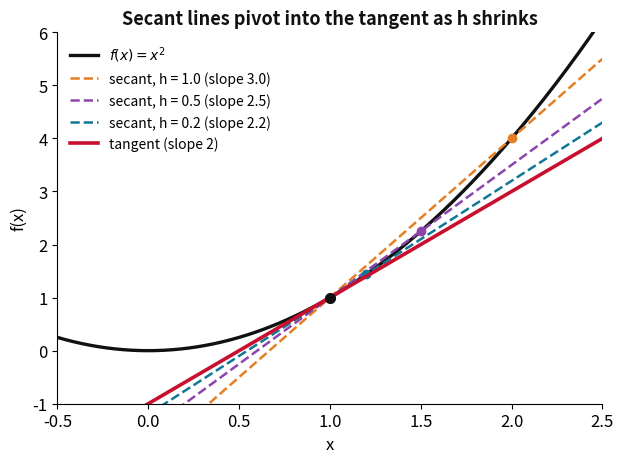

This figure's Python source: (Note: this script raises an exception after producing the figure.)
"""Crisp stills for the Appendix A decks (slides/math), dpi 200, saved into math/images/.
Run from the repo root:  .venv/bin/python scripts/make_math_figures.py
"""
import numpy as np
import matplotlib
matplotlib.use("Agg")
import matplotlib.pyplot as plt

OUT = "math/images"
TEAL, CARDINAL, BLACK, GRAY = "#107895", "#C8102E", "#111111", "#6c757d"
plt.rcParams.update({"font.size": 12, "axes.spines.top": False, "axes.spines.right": False})

# ---------------------------------------------------------------- secant lines -> tangent
f = lambda x: x**2
x0 = 1.0; x = np.linspace(-0.5, 2.5, 400)
fig, ax = plt.subplots(figsize=(6.4, 4.8))
ax.plot(x, f(x), color=BLACK, lw=2.4, label=r"$f(x) = x^2$")
for h, col in zip([1.0, 0.5, 0.2], ["#e67e22", "#8e44ad", TEAL]):
    slope = (f(x0 + h) - f(x0)) / h
    ax.plot(x, f(x0) + slope * (x - x0), "--", color=col, lw=1.8, label=f"secant, h = {h} (slope {slope:.1f})")
    ax.plot([x0, x0 + h], [f(x0), f(x0 + h)], "o", color=col, ms=6)
ax.plot(x, f(x0) + 2 * (x - x0), color=CARDINAL, lw=2.6, label="tangent (slope 2)")
ax.plot(x0, f(x0), "o", color=BLACK, ms=7)
ax.set_xlim(-0.5, 2.5); ax.set_ylim(-1, 6); ax.set_xlabel("x"); ax.set_ylabel("f(x)")
ax.legend(fontsize=10, loc="upper left", frameon=False)
ax.set_title("Secant lines pivot into the tangent as h shrinks", fontsize=13, fontweight="bold", color=BLACK)
fig.tight_layout(); fig.savefig(f"{OUT}/secant_tangent.png", dpi=200)

# ---------------------------------------------------------------- Riemann sums
a, b = 0, 2; xs = np.linspace(a, b, 400)
fig, axes = plt.subplots(1, 3, figsize=(11, 3.8), sharey=True)
for ax, n in zip(axes, [4, 8, 32]):
    edges = np.linspace(a, b, n + 1); mids = 0.5 * (edges[:-1] + edges[1:]); dx = (b - a) / n
    ax.bar(mids, f(mids), width=dx, align="center", color=TEAL, edgecolor="white", alpha=0.75)
    ax.plot(xs, f(xs), color=BLACK, lw=2.2)
    ax.set_title(f"n = {n},   sum = {np.sum(f(mids) * dx):.3f}", fontsize=12)
    ax.set_xlabel("x")
axes[0].set_ylabel("f(x)")
fig.suptitle("Riemann sums approach the exact area 8/3 = 2.667", fontsize=13, fontweight="bold", color=BLACK)
fig.tight_layout(); fig.savefig(f"{OUT}/riemann_sums.png", dpi=200)

# ---------------------------------------------------------------- even / odd symmetry
xx = np.linspace(-2.5, 2.5, 500)
fig, (a1, a2) = plt.subplots(1, 2, figsize=(10, 3.8))
for ax, g, name in [(a1, np.exp(-xx**2), r"even: $e^{-x^2}$, area = 2 $\times$ right half"), (a2, xx * np.exp(-xx**2), r"odd: $x\,e^{-x^2}$, area = 0")]:
    ax.plot(xx, g, color=BLACK, lw=2.2)
    ax.fill_between(xx, g, where=xx >= 0, color=TEAL, alpha=0.35)
    ax.fill_between(xx, g, where=xx < 0, color=CARDINAL if ax is a2 else TEAL, alpha=0.35)
    ax.axhline(0, color=GRAY, lw=0.8); ax.axvline(0, color=GRAY, lw=0.8)
    ax.set_title(name, fontsize=12, color=BLACK); ax.set_xlabel("x"); ax.set_yticks([])
fig.tight_layout(); fig.savefig(f"{OUT}/even_odd.png", dpi=200)

# ---------------------------------------------------------------- unit circle + waves
theta = np.deg2rad(50); t = np.linspace(0, 2 * np.pi, 400)
fig, (c1, c2) = plt.subplots(1, 2, figsize=(11, 4.6), gridspec_kw={"width_ratios": [1, 1.4]})
c1.plot(np.cos(t), np.sin(t), color=BLACK, lw=1.6)
c1.plot([0, np.cos(theta)], [0, np.sin(theta)], color=BLACK, lw=2)
c1.plot([np.cos(theta), np.cos(theta)], [0, np.sin(theta)], color=TEAL, lw=3, label=r"$\sin\theta$")
c1.plot([0, np.cos(theta)], [0, 0], color=CARDINAL, lw=3, label=r"$\cos\theta$")
c1.plot(np.cos(theta), np.sin(theta), "o", color=BLACK, ms=7)
arc = np.linspace(0, theta, 50); c1.plot(0.3 * np.cos(arc), 0.3 * np.sin(arc), color=GRAY, lw=1.2); c1.text(0.36, 0.1, r"$\theta$", fontsize=13)
c1.annotate(r"$(\cos\theta,\ \sin\theta)$", (np.cos(theta), np.sin(theta)), textcoords="offset points", xytext=(8, 8), fontsize=12)
c1.axhline(0, color=GRAY, lw=0.6); c1.axvline(0, color=GRAY, lw=0.6)
c1.set_aspect("equal"); c1.set_xlim(-1.3, 1.5); c1.set_ylim(-1.3, 1.3); c1.legend(loc="lower left", fontsize=11, frameon=False)
c1.set_title("A point on the unit circle", fontsize=13, fontweight="bold", color=BLACK)
c2.plot(t, np.cos(t), color=CARDINAL, lw=2.4, label=r"$\cos\theta$"); c2.plot(t, np.sin(t), color=TEAL, lw=2.4, label=r"$\sin\theta$")
c2.axhline(0, color=GRAY, lw=0.6)
c2.set_xticks([0, np.pi / 2, np.pi, 3 * np.pi / 2, 2 * np.pi]); c2.set_xticklabels(["0", r"$\pi/2$", r"$\pi$", r"$3\pi/2$", r"$2\pi$"])
c2.set_xlabel(r"$\theta$ (radians)"); c2.legend(fontsize=11, loc="upper right", frameon=False)
c2.set_title("Its two coordinates, a quarter turn apart", fontsize=13, fontweight="bold", color=BLACK)
fig.tight_layout(); fig.savefig(f"{OUT}/unit_circle.png", dpi=200)

# ---------------------------------------------------------------- Cartesian vs polar
z = 2 + 1.5j; r, phi = np.abs(z), np.angle(z)
fig, ax = plt.subplots(figsize=(5.6, 5.0))
ax.annotate("", xy=(z.real, z.imag), xytext=(0, 0), arrowprops=dict(arrowstyle="->", color=BLACK, lw=2.4))
arc = np.linspace(0, phi, 60); ax.plot(0.6 * np.cos(arc), 0.6 * np.sin(arc), color=CARDINAL, lw=1.8)
ax.plot([0, z.real], [z.imag, z.imag], "--", color=GRAY, lw=1); ax.plot([z.real, z.real], [0, z.imag], "--", color=GRAY, lw=1)
ax.text(z.real + 0.1, z.imag + 0.1, r"$z = 2 + 1.5i = 2.5\,e^{i\phi}$", fontsize=13)
ax.text(0.7, 0.15, r"$\phi$", color=CARDINAL, fontsize=15)
ax.text(z.real / 2, -0.28, r"$x = r\cos\phi$", color=GRAY, fontsize=11, ha="center")
ax.text(z.real + 0.06, z.imag / 2, r"$y = r\sin\phi$", color=GRAY, fontsize=11)
ax.text(0.75, 1.05, r"$r$", color=BLACK, fontsize=15)
ax.axhline(0, color=BLACK, lw=0.8); ax.axvline(0, color=BLACK, lw=0.8)
ax.set_xlim(-0.6, 3.2); ax.set_ylim(-0.6, 2.4); ax.set_aspect("equal"); ax.set_xlabel("Real"); ax.set_ylabel("Imaginary")
ax.set_title("One number, two descriptions: (x, y) or (r, φ)", fontsize=13, fontweight="bold", color=BLACK)
fig.tight_layout(); fig.savefig(f"{OUT}/polar_form.png", dpi=200)

# ---------------------------------------------------------------- multiplying by i
z0 = 1.6 + 0.6j; pts = [z0, 1j * z0, -z0, -1j * z0]
labels = [r"$z$", r"$iz$", r"$i^2 z = -z$", r"$i^3 z = -iz$"]; cols = ["#e67e22", TEAL, "#1f3a93", CARDINAL]
fig, ax = plt.subplots(figsize=(5.4, 5.4))
th = np.linspace(0, 2 * np.pi, 200); R = abs(z0); ax.plot(R * np.cos(th), R * np.sin(th), "--", color=GRAY, lw=1)
for w, lab, c in zip(pts, labels, cols):
    ax.annotate("", xy=(w.real, w.imag), xytext=(0, 0), arrowprops=dict(arrowstyle="->", color=c, lw=2.6))
    ax.text(w.real * 1.18, w.imag * 1.18, lab, color=c, fontsize=14, ha="center", va="center")
ax.axhline(0, color=BLACK, lw=0.7); ax.axvline(0, color=BLACK, lw=0.7)
ax.set_xlim(-2.4, 2.4); ax.set_ylim(-2.4, 2.4); ax.set_aspect("equal"); ax.set_xlabel("Real"); ax.set_ylabel("Imaginary")
ax.set_title("Multiplying by i is a quarter turn", fontsize=13, fontweight="bold", color=BLACK)
fig.tight_layout(); fig.savefig(f"{OUT}/rotation_by_i.png", dpi=200)
print("done")

# ---------------------------------------------------------------- partial derivatives as slopes of slices
g = lambda x, y: 4 - x**2 - y**2 / 4
gx = lambda x, y: -2 * x
gy = lambda x, y: -y / 2
x0, y0 = 1.0, 1.0
X, Y = np.meshgrid(np.linspace(-2, 2, 60), np.linspace(-3, 3, 60))
fig = plt.figure(figsize=(7.2, 5.4))
ax = fig.add_subplot(111, projection="3d")
ax.plot_surface(X, Y, g(X, Y), color="lightgray", alpha=0.35, linewidth=0)
xs = np.linspace(-2, 2, 100); ys = np.linspace(-3, 3, 100)
ax.plot(xs, np.full_like(xs, y0), g(xs, y0), color=CARDINAL, lw=2.8, label=r"slice $y = 1$: slope is $\partial f/\partial x$")
ax.plot(np.full_like(ys, x0), ys, g(x0, ys), color=TEAL, lw=2.8, label=r"slice $x = 1$: slope is $\partial f/\partial y$")
tx = np.array([x0 - 0.8, x0 + 0.8]); ax.plot(tx, np.full_like(tx, y0), g(x0, y0) + gx(x0, y0) * (tx - x0), "--", color=CARDINAL, lw=1.6)
ty = np.array([y0 - 1.2, y0 + 1.2]); ax.plot(np.full_like(ty, x0), ty, g(x0, y0) + gy(x0, y0) * (ty - y0), "--", color=TEAL, lw=1.6)
ax.scatter([x0], [y0], [g(x0, y0)], color=BLACK, s=45)
ax.set_xlabel("x"); ax.set_ylabel("y"); ax.set_zlabel("f(x, y)")
ax.view_init(elev=25, azim=-60)
ax.legend(loc="upper left", fontsize=10, frameon=False)
ax.set_title("Slopes of slices, one variable at a time", fontsize=13, fontweight="bold", color=BLACK)
fig.tight_layout(); fig.savefig(f"{OUT}/partial_slices.png", dpi=200)

# ---------------------------------------------------------------- phasor addition of two waves
phi = 2 * np.pi / 3; th = np.linspace(0, 4 * np.pi, 500)
pa, pb = 1 + 0j, np.exp(1j * phi); pc = pa + pb
fig, (p1, p2) = plt.subplots(1, 2, figsize=(10.5, 4.2), gridspec_kw={"width_ratios": [1, 1.6]})
p1.annotate("", xy=(pa.real, pa.imag), xytext=(0, 0), arrowprops=dict(arrowstyle="->", color=CARDINAL, lw=2.6))
p1.annotate("", xy=(pc.real, pc.imag), xytext=(pa.real, pa.imag), arrowprops=dict(arrowstyle="->", color=TEAL, lw=2.6))
p1.annotate("", xy=(pc.real, pc.imag), xytext=(0, 0), arrowprops=dict(arrowstyle="->", color=BLACK, lw=3.2))
p1.text(0.5, -0.2, "1", color=CARDINAL, fontsize=14, ha="center")
p1.text(0.85, 0.6, r"$e^{i\phi}$", color=TEAL, fontsize=14)
p1.text(-0.55, 0.85, r"$1 + e^{i\phi}$", color=BLACK, fontsize=14)
p1.axhline(0, color=GRAY, lw=0.6); p1.axvline(0, color=GRAY, lw=0.6)
p1.set_aspect("equal"); p1.set_xlim(-0.6, 1.6); p1.set_ylim(-0.6, 1.4); p1.set_xlabel("Real"); p1.set_ylabel("Imaginary")
p1.set_title("Phasors add tip to tail", fontsize=13, fontweight="bold", color=BLACK)
p2.plot(th, np.cos(th), color=CARDINAL, lw=1.6, label=r"$\cos\theta$")
p2.plot(th, np.cos(th + phi), color=TEAL, lw=1.6, label=r"$\cos(\theta + \phi)$")
p2.plot(th, np.cos(th) + np.cos(th + phi), color=BLACK, lw=2.8, label="sum")
p2.axhline(0, color=GRAY, lw=0.6)
p2.set_xticks([0, np.pi, 2 * np.pi, 3 * np.pi, 4 * np.pi]); p2.set_xticklabels(["0", r"$\pi$", r"$2\pi$", r"$3\pi$", r"$4\pi$"])
p2.set_xlabel(r"$\theta$"); p2.set_ylim(-2.3, 2.3); p2.legend(fontsize=11, loc="upper right", ncol=3, frameon=False)
p2.set_title(r"Sum amplitude $2|\cos(\phi/2)|$ = 1.00 for $\phi = 2\pi/3$", fontsize=13, fontweight="bold", color=BLACK)
fig.tight_layout(); fig.savefig(f"{OUT}/phasor_sum.png", dpi=200)
print("done (partials, phasors)")

# ---------------------------------------------------------------- Taylor polynomials of sin x
from math import factorial
xt = np.linspace(-2 * np.pi, 2 * np.pi, 600)
fig, ax = plt.subplots(figsize=(7.6, 4.2))
ax.plot(xt, np.sin(xt), color=BLACK, lw=2.6, label=r"$\sin x$")
for order, col in zip([1, 3, 5, 7], [CARDINAL, "#e67e22", TEAL, "#1f3a93"]):
    poly = sum((-1) ** (k // 2) * xt**k / factorial(k) for k in range(1, order + 1, 2))
    ax.plot(xt, poly, "--", color=col, lw=1.8, label="1 derivative" if order == 1 else f"{order} derivatives")
ax.set_ylim(-2.5, 2.5); ax.set_xlabel("x"); ax.axhline(0, color=GRAY, lw=0.6)
ax.set_xticks([-2 * np.pi, -np.pi, 0, np.pi, 2 * np.pi]); ax.set_xticklabels([r"$-2\pi$", r"$-\pi$", "0", r"$\pi$", r"$2\pi$"])
ax.legend(fontsize=10, loc="lower right", ncol=2, frameon=False)
ax.set_title("More derivatives at 0 predict sin x farther out", fontsize=13, fontweight="bold", color=BLACK)
fig.tight_layout(); fig.savefig(f"{OUT}/taylor_sin.png", dpi=200)

# ---------------------------------------------------------------- first derivative: direction
xc = np.linspace(-2.3, 2.3, 500); fc, fpc, fppc = xc**3 - 3 * xc, 3 * xc**2 - 3, 6 * xc
fig, (d1, d2) = plt.subplots(2, 1, figsize=(6.6, 5.8), sharex=True)
d1.plot(xc, fc, color=BLACK, lw=2.6)
d1.fill_between(xc, -6, 6, where=fpc > 0, color=TEAL, alpha=0.12); d1.fill_between(xc, -6, 6, where=fpc < 0, color=CARDINAL, alpha=0.12)
for x_ in (-1, 1):
    d1.plot([x_ - 0.4, x_ + 0.4], [x_**3 - 3 * x_] * 2, color="#1f3a93", lw=2.2); d1.plot(x_, x_**3 - 3 * x_, "o", color="#1f3a93", ms=8)
d1.text(-1, 2.7, "maximum", ha="center", fontsize=11); d1.text(1, -3.5, "minimum", ha="center", fontsize=11)
d1.text(-2.1, 3.7, "rising", color=TEAL, fontsize=11); d1.text(-0.35, 3.7, "falling", color=CARDINAL, fontsize=11); d1.text(1.5, 3.7, "rising", color=TEAL, fontsize=11)
d1.set_ylim(-5, 5); d1.set_ylabel(r"$f = x^3 - 3x$")
d2.plot(xc, fpc, color="#1f3a93", lw=2.6); d2.axhline(0, color=GRAY, lw=0.8); d2.plot([-1, 1], [0, 0], "o", color="#1f3a93", ms=8)
d2.fill_between(xc, 0, fpc, where=fpc > 0, color=TEAL, alpha=0.25); d2.fill_between(xc, 0, fpc, where=fpc < 0, color=CARDINAL, alpha=0.25)
d2.text(-2.15, 3.2, r"$f' > 0$", color=TEAL, fontsize=12); d2.text(0.2, -2.2, r"$f' < 0$", color=CARDINAL, fontsize=12)
d2.set_ylabel(r"$f' = 3x^2 - 3$"); d2.set_xlabel("x")
d1.set_title("Sign of f' gives the direction, zeros give the stationary points", fontsize=12, fontweight="bold", color=BLACK)
fig.tight_layout(); fig.savefig(f"{OUT}/first_derivative.png", dpi=200)

# ---------------------------------------------------------------- second derivative: bending
fig, (e1, e2) = plt.subplots(2, 1, figsize=(6.6, 5.8), sharex=True)
e1.plot(xc, fc, color=BLACK, lw=2.6)
e1.fill_between(xc, -6, 6, where=xc < 0, color=CARDINAL, alpha=0.12); e1.fill_between(xc, -6, 6, where=xc > 0, color=TEAL, alpha=0.12)
e1.plot(0, 0, "s", color="#e67e22", ms=9); e1.text(0.15, 0.5, "inflection", fontsize=11, color="#b7500a")
e1.text(-1.9, 3.7, "bends down (dome)", color=CARDINAL, fontsize=11); e1.text(0.4, 3.7, "bends up (bowl)", color=TEAL, fontsize=11)
e1.plot(-1, 2, "o", color="#1f3a93", ms=8); e1.plot(1, -2, "o", color="#1f3a93", ms=8)
e1.text(-1, 2.7, r"$f'' < 0$: max", ha="center", fontsize=11); e1.text(1, -3.5, r"$f'' > 0$: min", ha="center", fontsize=11)
e1.set_ylim(-5, 5); e1.set_ylabel(r"$f = x^3 - 3x$")
e2.plot(xc, fppc, color="#b7500a", lw=2.6); e2.axhline(0, color=GRAY, lw=0.8); e2.plot(0, 0, "s", color="#e67e22", ms=9)
e2.fill_between(xc, 0, fppc, where=fppc > 0, color=TEAL, alpha=0.25); e2.fill_between(xc, 0, fppc, where=fppc < 0, color=CARDINAL, alpha=0.25)
e2.set_ylabel(r"$f'' = 6x$"); e2.set_xlabel("x")
e1.set_title("Sign of f'' gives the bending, a zero crossing an inflection", fontsize=12, fontweight="bold", color=BLACK)
fig.tight_layout(); fig.savefig(f"{OUT}/second_derivative.png", dpi=200)

# ---------------------------------------------------------------- Gaussian and its derivatives
xg = np.linspace(-3, 3, 500); gg = np.exp(-xg**2); xi = 1 / np.sqrt(2)
fig, ax = plt.subplots(figsize=(7.6, 4.2))
ax.plot(xg, gg, color=BLACK, lw=2.6, label=r"$f = e^{-x^2}$")
ax.plot(xg, -2 * xg * gg, color="#1f3a93", lw=2, label=r"$f' = -2x\,e^{-x^2}$")
ax.plot(xg, (4 * xg**2 - 2) * gg, "--", color=CARDINAL, lw=2, label=r"$f'' = (4x^2 - 2)\,e^{-x^2}$")
ax.axhline(0, color=GRAY, lw=0.6)
for x_ in (-xi, xi):
    ax.axvline(x_, color="#b7500a", lw=1, ls=":"); ax.plot(x_, np.exp(-x_**2), "s", color="#e67e22", ms=8)
ax.plot(0, 1, "o", color="#1f3a93", ms=8)
ax.text(0, 1.1, r"peak: $f' = 0,\ f'' < 0$", ha="center", fontsize=11); ax.text(xi + 0.08, 0.72, r"inflection: $f'' = 0$", fontsize=11, color="#b7500a")
ax.set_ylim(-2.3, 1.45); ax.set_xlabel("x"); ax.legend(fontsize=10, loc="lower right", frameon=False)
ax.set_title("The Gaussian with its first two derivatives", fontsize=13, fontweight="bold", color=BLACK)
fig.tight_layout(); fig.savefig(f"{OUT}/gaussian_derivs.png", dpi=200)

# ---------------------------------------------------------------- cosine motion
tt = np.linspace(0, 4 * np.pi, 500)
fig, ax = plt.subplots(figsize=(7.6, 3.8))
ax.plot(tt, np.cos(tt), color=BLACK, lw=2.6, label=r"position $x = \cos t$")
ax.plot(tt, -np.sin(tt), color="#1f3a93", lw=2, label=r"velocity $x' = -\sin t$")
ax.plot(tt, -np.cos(tt), "--", color=CARDINAL, lw=2, label=r"acceleration $x'' = -x$")
ax.axhline(0, color=GRAY, lw=0.6)
ax.set_xticks([0, np.pi, 2 * np.pi, 3 * np.pi, 4 * np.pi]); ax.set_xticklabels(["0", r"$\pi$", r"$2\pi$", r"$3\pi$", r"$4\pi$"])
ax.set_xlabel("t"); ax.set_ylim(-1.9, 1.9); ax.legend(fontsize=10, loc="upper right", ncol=3, frameon=False)
ax.set_title("Acceleration is the mirror image of position", fontsize=13, fontweight="bold", color=BLACK)
fig.tight_layout(); fig.savefig(f"{OUT}/motion_cos.png", dpi=200)
print("done (taylor, derivatives, gaussian, motion)")

# ---------------------------------------------------------------- one point, two coordinate systems
px, py = 3.0, 2.0; pr, pth = np.hypot(px, py), np.arctan2(py, px)
fig, (c1, c2) = plt.subplots(1, 2, figsize=(10.5, 4.2))
for g in range(-1, 5):
    c1.axvline(g, color="#e3e5e8", lw=0.9); c1.axhline(g, color="#e3e5e8", lw=0.9)
c1.plot([0, px], [py, py], "--", color=GRAY, lw=1.2); c1.plot([px, px], [0, py], "--", color=GRAY, lw=1.2)
c1.plot([0, px], [0, 0], color=CARDINAL, lw=3.4, solid_capstyle="butt")
c1.plot([px, px], [0, py], color=TEAL, lw=3.4, solid_capstyle="butt")
c1.plot(px, py, "o", color=BLACK, ms=9)
c1.text(px + 0.15, py + 0.12, "P", fontsize=15, fontweight="bold")
c1.text(px / 2, -0.42, "x = 3", color=CARDINAL, fontsize=14, ha="center", fontweight="bold")
c1.text(px + 0.15, py / 2 - 0.1, "y = 2", color=TEAL, fontsize=14, fontweight="bold")
c1.set_title("Rectangular: how far across, how far up", fontsize=13, fontweight="bold", color=BLACK)

tt = np.linspace(0, 2 * np.pi, 300)
for rr in [1, 2, 3, 4]:
    c2.plot(rr * np.cos(tt), rr * np.sin(tt), color="#e3e5e8", lw=0.9)
for a in np.arange(0, 2 * np.pi, np.pi / 6):
    c2.plot([0, 4.2 * np.cos(a)], [0, 4.2 * np.sin(a)], color="#e3e5e8", lw=0.9)
arc2 = np.linspace(0, pth, 60); c2.plot(1.15 * np.cos(arc2), 1.15 * np.sin(arc2), color=CARDINAL, lw=2.4)
c2.annotate("", xy=(px, py), xytext=(0, 0), arrowprops=dict(arrowstyle="->", color=TEAL, lw=3.2))
c2.plot(px, py, "o", color=BLACK, ms=9)
c2.text(px + 0.15, py + 0.12, "P", fontsize=15, fontweight="bold")
c2.text(0.95, 1.02, "r = 3.6", color=TEAL, fontsize=14, fontweight="bold", rotation=np.degrees(pth), rotation_mode="anchor")
c2.text(1.35, 0.28, r"$\theta = 34^\circ$", color=CARDINAL, fontsize=14, fontweight="bold")
c2.set_title("Polar: how far out, at what angle", fontsize=13, fontweight="bold", color=BLACK)
for cc in (c1, c2):
    cc.axhline(0, color=BLACK, lw=1.0); cc.axvline(0, color=BLACK, lw=1.0)
    cc.set_xlim(-1.4, 4.4); cc.set_ylim(-1.4, 4.0); cc.set_aspect("equal"); cc.set_xticks([]); cc.set_yticks([])
    cc.spines["left"].set_visible(False); cc.spines["bottom"].set_visible(False)
fig.tight_layout(rect=(0, 0.09, 1, 1))
fig.text(0.5, 0.035, r"trigonometry is the dictionary:   $x = r\cos\theta$,   $y = r\sin\theta$",
         fontsize=15, ha="center", color=BLACK)
fig.savefig(f"{OUT}/two_coordinates.png", dpi=200)

# ---------------------------------------------------------------- fundamental theorem of algebra
xs = np.linspace(-2.1, 2.1, 400)
fig, (g1, g2) = plt.subplots(1, 2, figsize=(10.5, 4.2))
for shift, col, lab in [(-1, CARDINAL, r"$x^2 - 1$"), (0, GRAY, r"$x^2$"), (1, TEAL, r"$x^2 + 1$")]:
    g1.plot(xs, xs**2 + shift, color=col, lw=2.8, label=lab)
g1.axhline(0, color=BLACK, lw=1.6)
g1.plot([-1, 1], [0, 0], "o", color=CARDINAL, ms=10, zorder=5)
g1.plot([0], [0], "o", color=GRAY, ms=10, zorder=5)
g1.annotate("", xy=(0, 1), xytext=(0, 0), arrowprops=dict(arrowstyle="<->", color=TEAL, lw=1.6))
g1.text(0.10, 0.40, "gap", color=TEAL, fontsize=12)
g1.text(1.75, 0.12, "y = 0", fontsize=12, color=BLACK)
g1.set_xlim(-2.4, 2.4); g1.set_ylim(-1.5, 4.3); g1.set_xlabel("x")
g1.set_xticks([-2, -1, 0, 1, 2]); g1.set_yticks([])
g1.spines["left"].set_visible(False)
g1.legend(fontsize=12, loc="upper center", ncol=3, frameon=False, handlelength=1.4, columnspacing=1.2)
g1.set_title("On the real line: 2, 1, or 0 crossings", fontsize=13, fontweight="bold", color=BLACK)

g2.axhline(0, color=BLACK, lw=1.0); g2.axvline(0, color=BLACK, lw=1.0)
tt2 = np.linspace(0, 2 * np.pi, 200); g2.plot(np.cos(tt2), np.sin(tt2), "--", color="#d7dade", lw=1.2)
g2.plot([-1, 1], [0, 0], "o", color=CARDINAL, ms=11, zorder=5)
g2.plot([0], [0], "o", color=GRAY, ms=11, zorder=5)
g2.plot([0, 0], [-1, 1], "o", color=TEAL, ms=11, zorder=5)
g2.text(1.10, 0.14, r"$+1$", color=CARDINAL, fontsize=14); g2.text(-1.40, 0.14, r"$-1$", color=CARDINAL, fontsize=14)
g2.text(0.13, 1.06, r"$+i$", color=TEAL, fontsize=14); g2.text(0.13, -1.26, r"$-i$", color=TEAL, fontsize=14)
g2.text(0.14, -0.30, "0 twice", color=GRAY, fontsize=12)
g2.set_xlim(-1.9, 1.9); g2.set_ylim(-1.75, 1.75); g2.set_aspect("equal")
g2.set_xlabel("Real"); g2.set_ylabel("Imaginary"); g2.set_xticks([-1, 0, 1]); g2.set_yticks([-1, 0, 1])
g2.set_title("In the plane: always exactly 2 roots", fontsize=13, fontweight="bold", color=BLACK)
fig.tight_layout(); fig.savefig(f"{OUT}/fta_roots.png", dpi=200)
print("done (two coordinate systems, fundamental theorem of algebra)")
